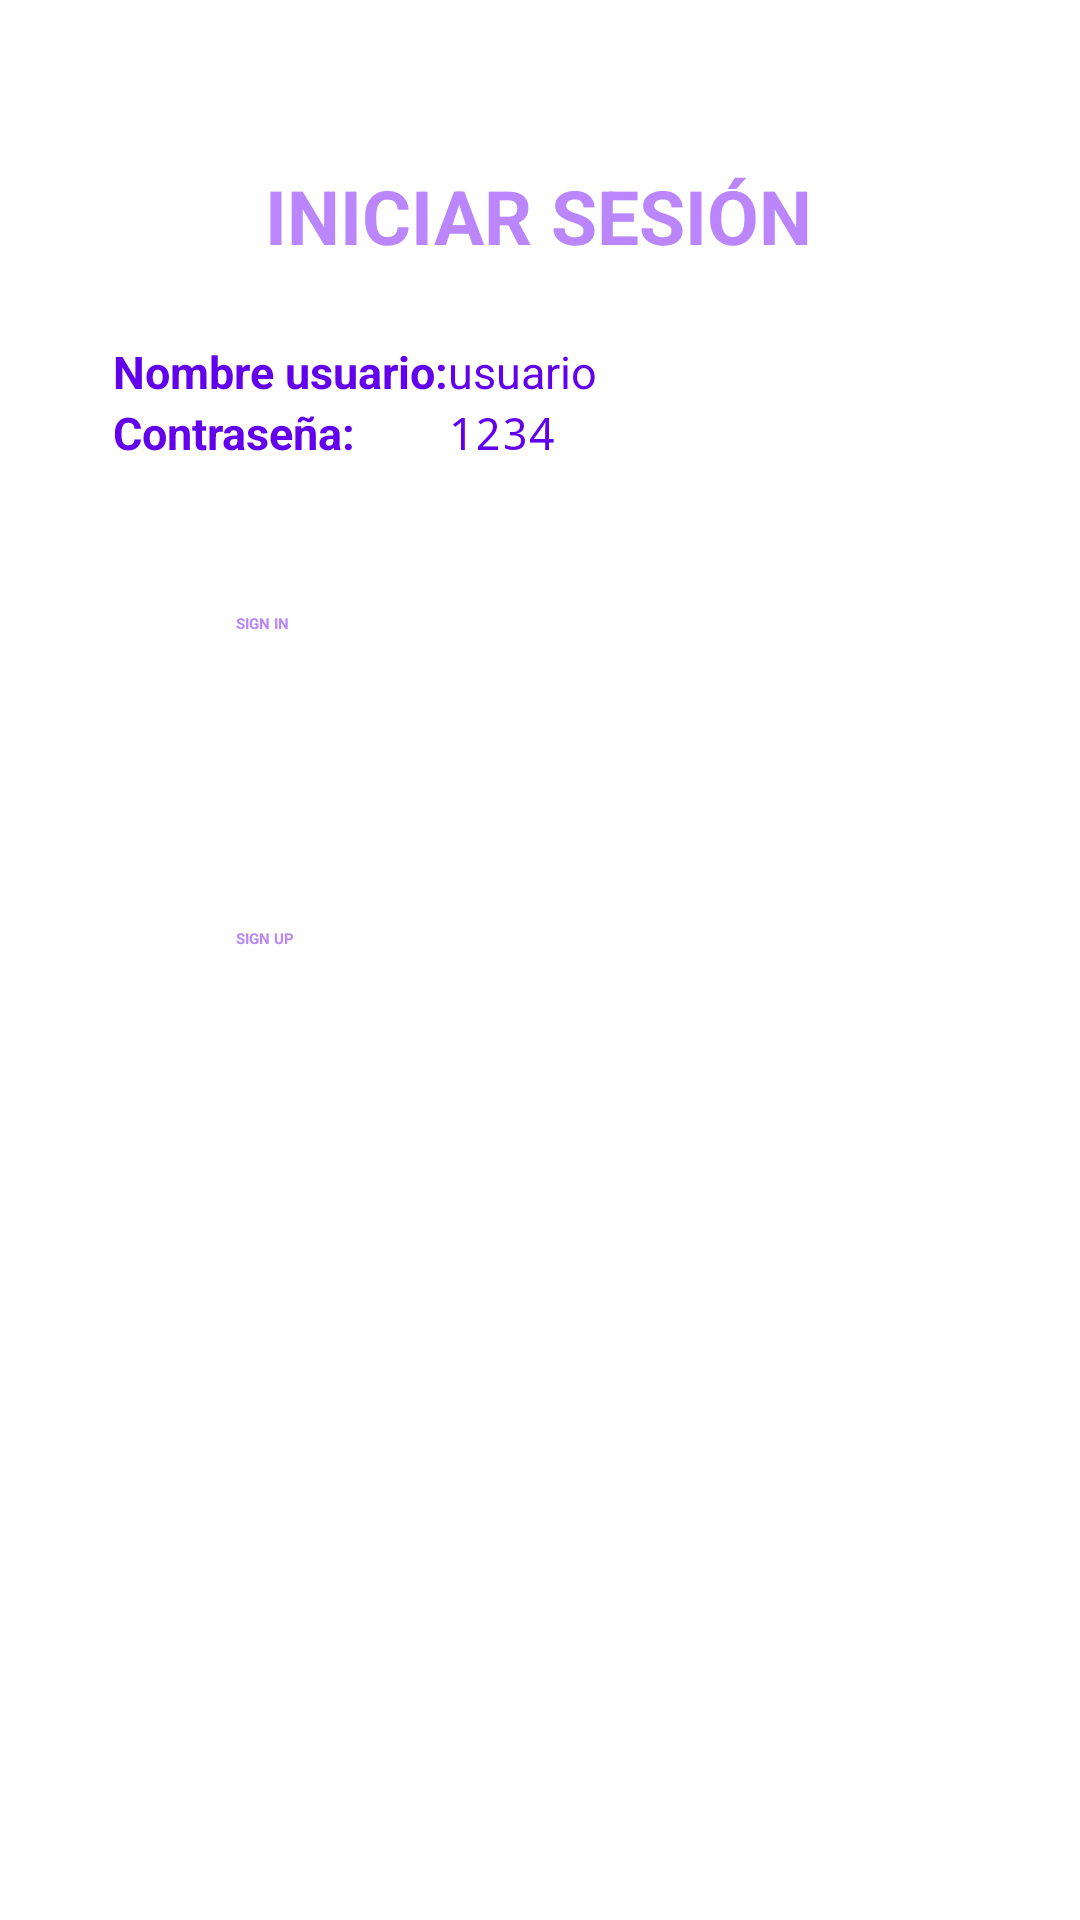

This screen was rendered from an Android layout file. Write that file and the resources it references.
<!-- AndroidManifest.xml: activity theme SplashTheme -->
<!-- res/layout/activity_login.xml -->
<?xml version="1.0" encoding="utf-8"?>
<android.support.constraint.ConstraintLayout xmlns:android="http://schemas.android.com/apk/res/android"
    xmlns:tools="http://schemas.android.com/tools"
    xmlns:app="http://schemas.android.com/apk/res-auto"
    android:layout_width="match_parent"
    android:layout_height="match_parent"
    android:background="@drawable/background"
    tools:context=".LoginActivity">


    <LinearLayout
        android:layout_width="284dp"
        android:layout_height="550dp"
        android:layout_marginStart="80dp"
        android:layout_marginEnd="81dp"
        android:orientation="vertical"
        app:layout_constraintBottom_toBottomOf="parent"
        app:layout_constraintEnd_toEndOf="parent"
        app:layout_constraintStart_toStartOf="parent"
        app:layout_constraintTop_toTopOf="parent">

        <TextView
            android:id="@+id/textView"
            android:layout_width="wrap_content"
            android:layout_height="wrap_content"
            android:layout_gravity="center"
            android:layout_marginTop="10dp"
            android:text="Iniciar Sesión"
            android:textAllCaps="true"
            android:textColor="@color/purple_200"
            android:textSize="25dp"
            android:textStyle="bold"
        />

        <TableLayout
            android:layout_width="wrap_content"
            android:layout_height="wrap_content"
            android:layout_marginTop="25dp">

            <TableRow
                android:layout_width="match_parent"
                android:layout_height="match_parent" >

                <TextView
                    android:id="@+id/lblUsuario"
                    android:layout_width="wrap_content"
                    android:layout_height="wrap_content"
                    android:text="Nombre usuario:"
                    android:textColor="@color/purple_500"
                    android:textSize="15dp"
                    android:textStyle="bold" />

                <EditText
                    android:id="@+id/txtUsuario"
                    android:layout_width="wrap_content"
                    android:layout_height="wrap_content"
                    android:ems="10"
                    android:hint="usuario"
                    android:inputType="textPersonName"
                    android:maxLength="10"
                    android:textColor="@color/purple_500"
                    android:textSize="15dp"
                    tools:ignore="TouchTargetSizeCheck" />
            </TableRow>

            <TableRow
                android:layout_width="match_parent"
                android:layout_height="match_parent" />

            <TableRow
                android:layout_width="match_parent"
                android:layout_height="match_parent" />

            <TableRow
                android:layout_width="match_parent"
                android:layout_height="match_parent" />

            <TableRow
                android:layout_width="match_parent"
                android:layout_height="match_parent" />

            <TableRow
                android:layout_width="match_parent"
                android:layout_height="match_parent" >

                <TextView
                    android:id="@+id/lblPassword"
                    android:layout_width="wrap_content"
                    android:layout_height="wrap_content"
                    android:text="Contraseña:"
                    android:textColor="@color/purple_500"
                    android:textSize="15dp"
                    android:textStyle="bold"/>

                <EditText
                    android:id="@+id/txtPass"
                    android:layout_width="wrap_content"
                    android:layout_height="wrap_content"
                    android:ems="10"
                    android:hint="1234"
                    android:inputType="textPassword"
                    android:maxLength="10"
                    android:textColor="@color/purple_500"
                    android:textSize="15dp"
                    tools:ignore="TouchTargetSizeCheck" />
            </TableRow>
        </TableLayout>

        <Button
            android:id="@+id/btnLogin"
            android:layout_width="200dp"
            android:layout_height="50dp"
            android:layout_gravity="center"
            android:layout_marginTop="50dp"
            android:layout_marginBottom="5dp"
            android:layout_marginStart="80dp"
            android:layout_marginEnd="81dp"
            android:textColor="@color/purple_200"
            android:onClick="onButtonClicked"
            android:text="Sign In"
            android:textAllCaps="true"
            android:textStyle="bold" />

        <Button
            android:id="@+id/btnRegistrarse"
            android:layout_width="200dp"
            android:layout_height="50dp"
            android:layout_gravity="center"
            android:textColor="@color/purple_200"
            android:layout_marginTop="50dp"
            android:layout_marginBottom="5dp"
            android:layout_marginStart="80dp"
            android:layout_marginEnd="81dp"
            android:textStyle="bold"
            android:textAllCaps="true"
            android:onClick="onButtonClicked2"
            android:text="Sign Up" />

        <ProgressBar
            android:id="@+id/progressBar"
            style="?android:attr/progressBarStyle"
            android:layout_width="80dp"
            android:layout_height="83dp"
            android:layout_gravity="center"
            android:layout_marginStart="50dp"
            android:layout_marginTop="50dp"
            android:layout_marginEnd="50dp"
            android:layout_marginBottom="50dp"
            android:indeterminateTint="@color/purple_200" />
    </LinearLayout>

</android.support.constraint.ConstraintLayout>
<!-- resources referenced by this layout -->
<resources>
  <style name="SplashTheme" />
  <!-- not gathered from this repository: default colours our renderer supplied (Android Studio template values) -->
  <color name="purple_200">#FFBB86FC</color>
  <color name="purple_500">#FF6200EE</color>
</resources>
